Photos from the image-classification dataset "data" in the GitHub repository yazeedsn/cleanness_classifier. Its 2 classes are: cleaned, dirty.

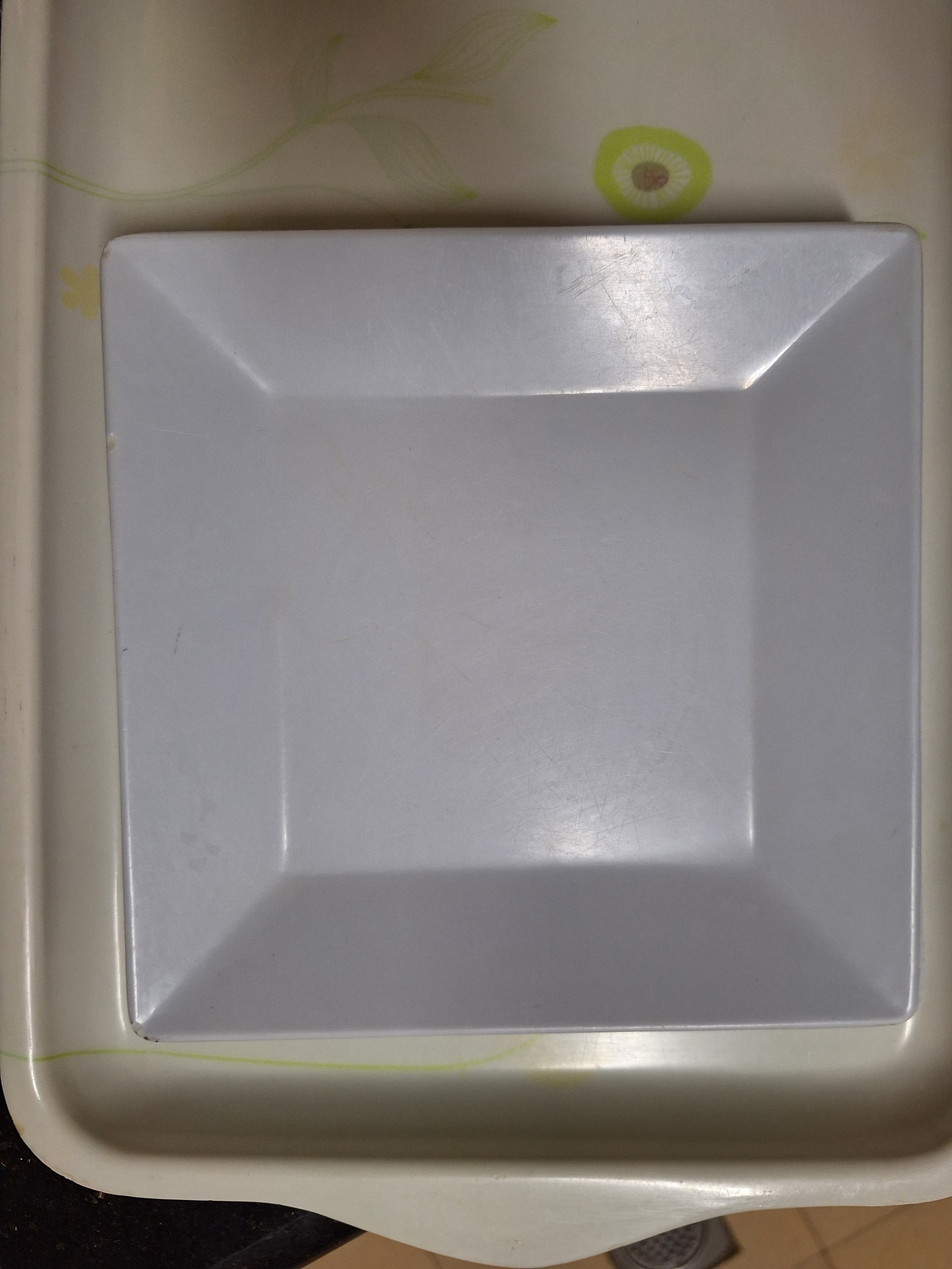
Label: cleaned

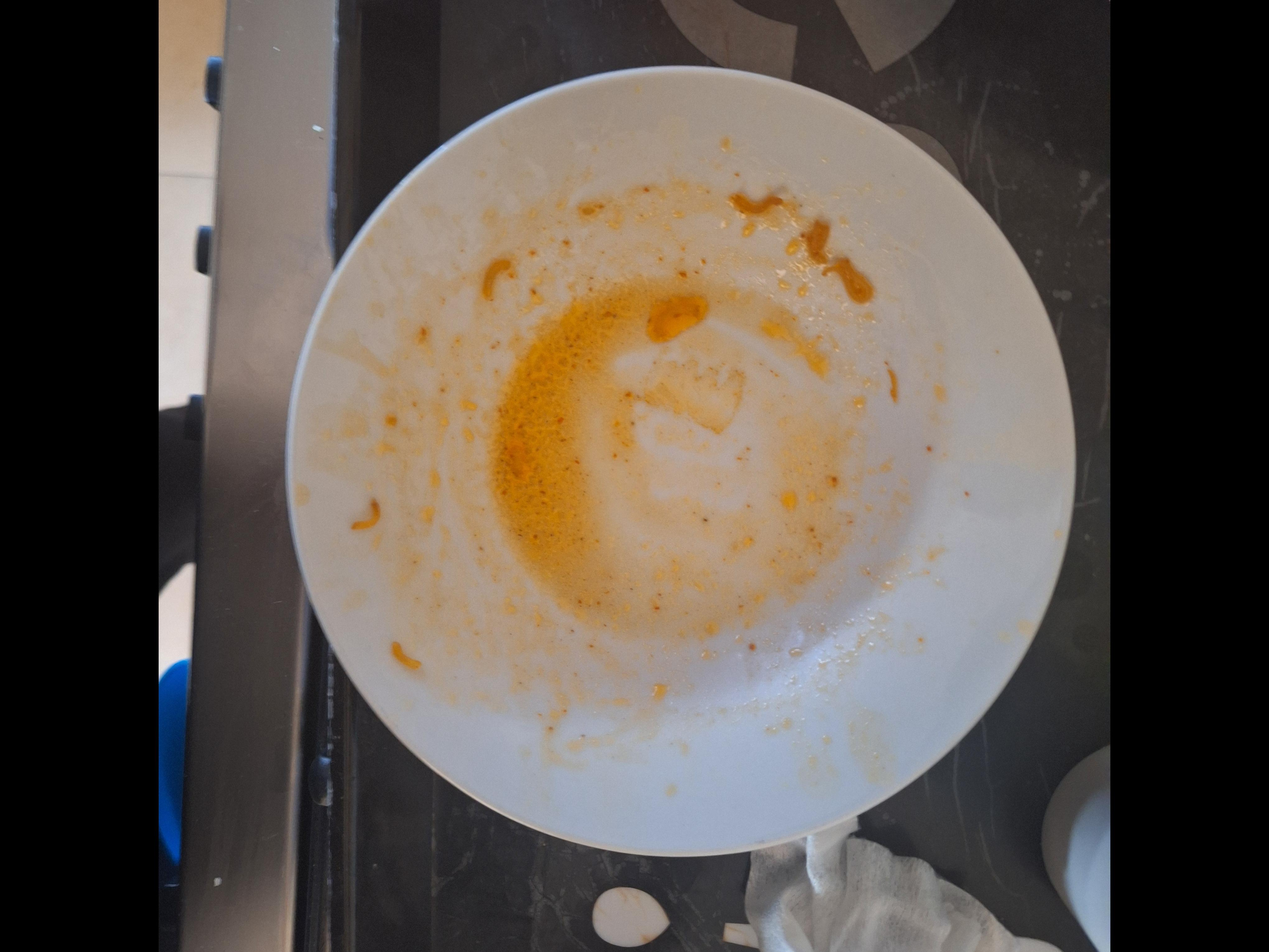
Label: dirty

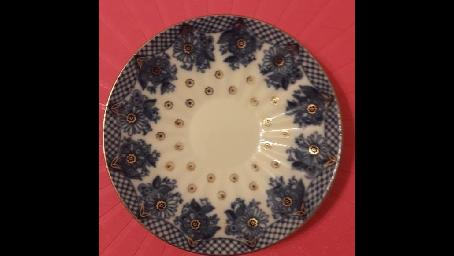
Label: cleaned

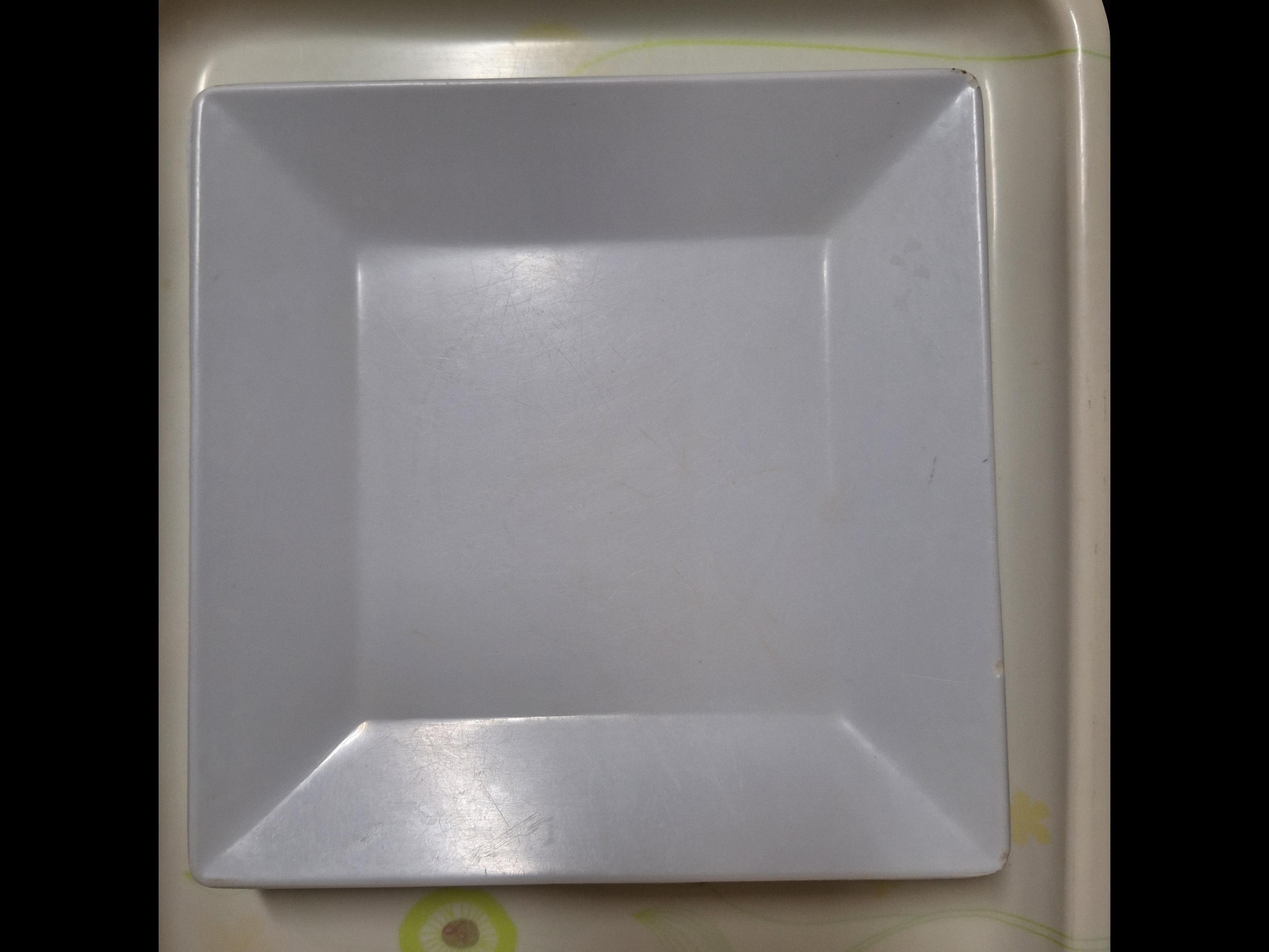
Label: cleaned

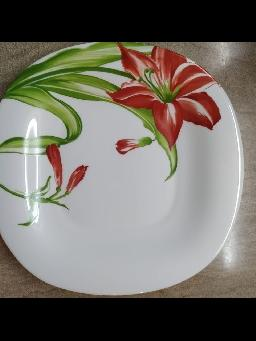
Label: cleaned

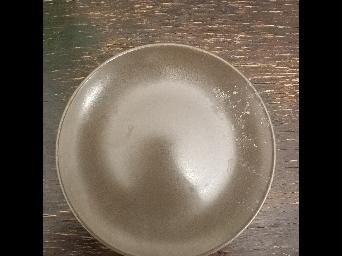
Label: dirty
